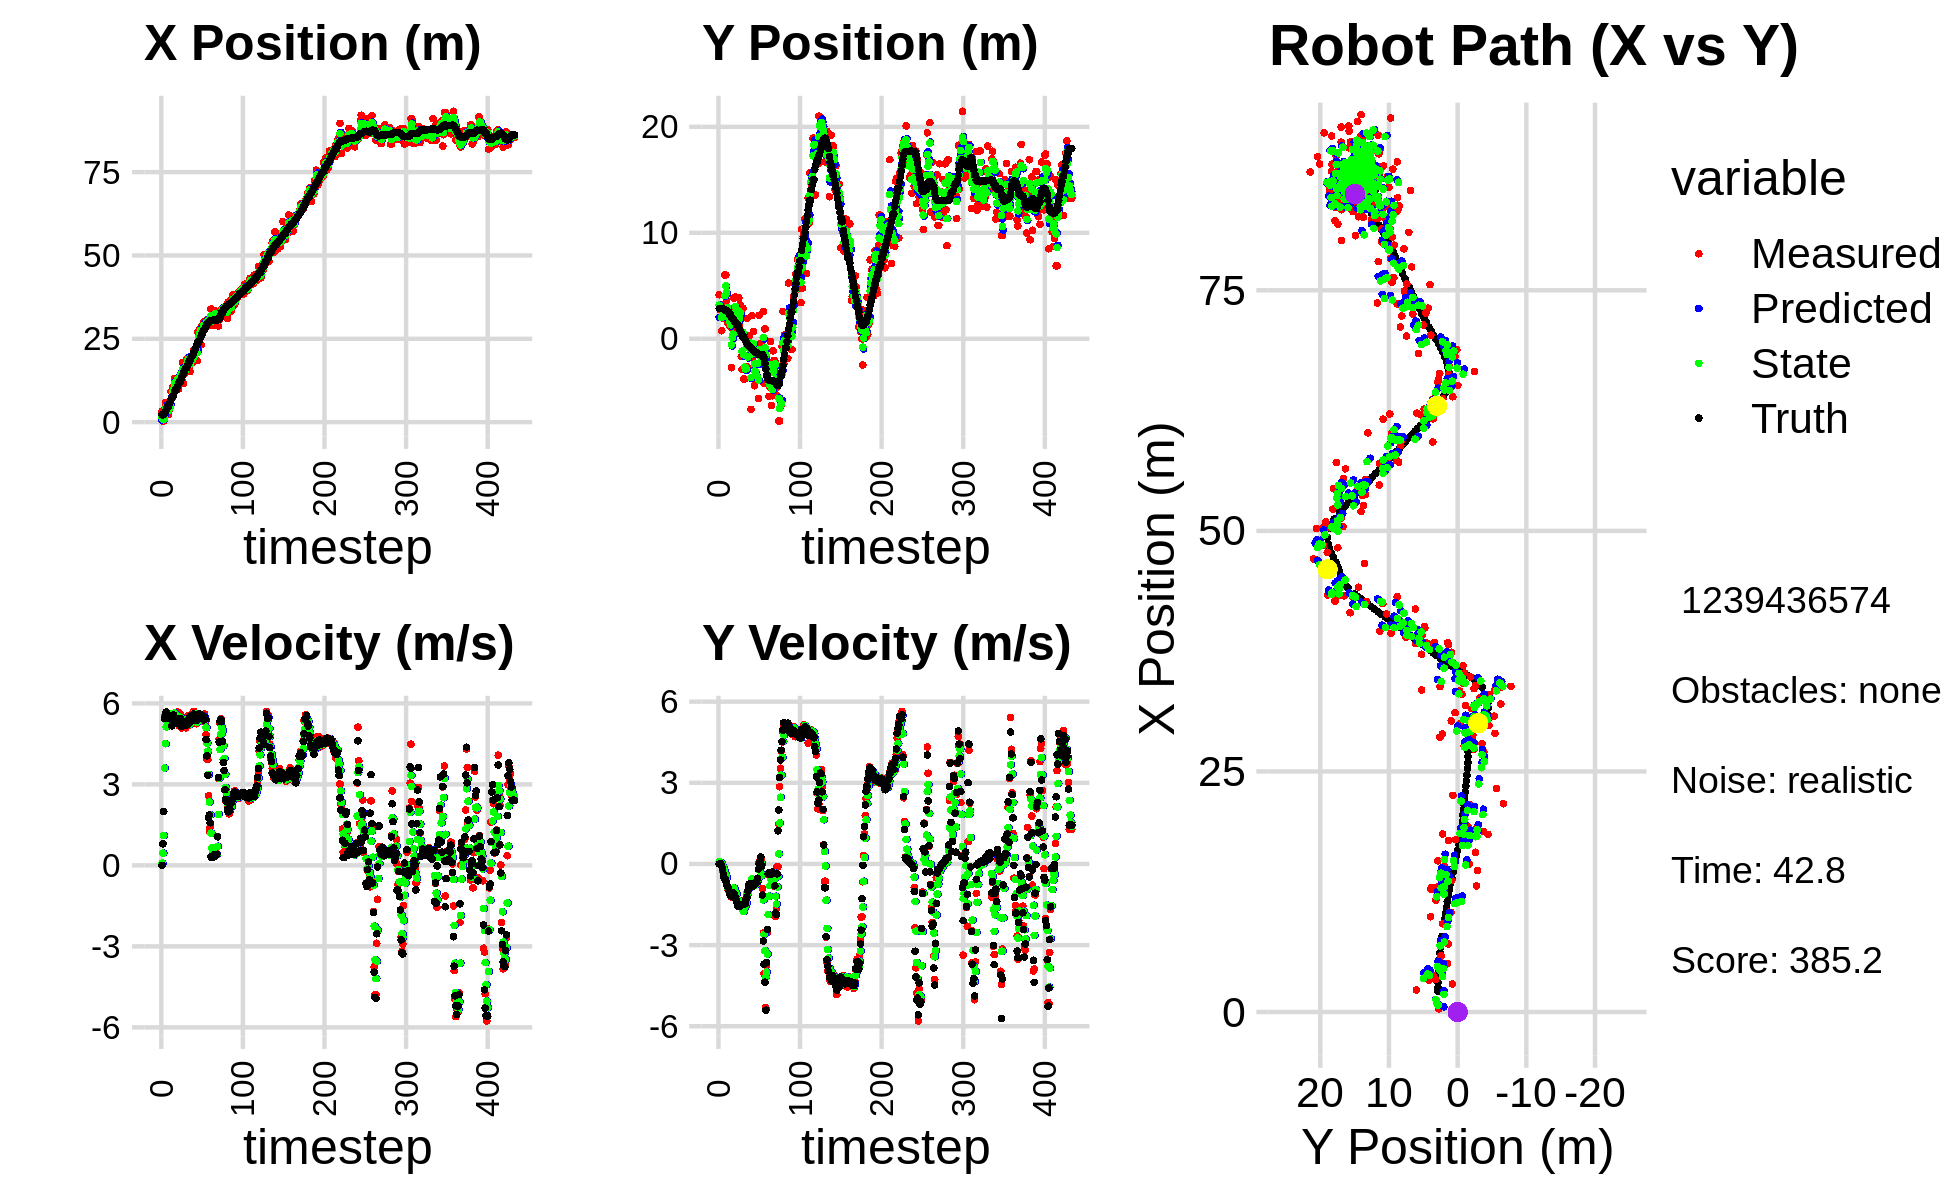

Data behind this chart, as committed beside it:
8.607319594134252849e-01, 5.533889770183399115e+00, 0.000000000000000000e+00, -0.000000000000000000e+00, 0.000000000000000000e+00, 0.000000000000000000e+00, 0.000000000000000000e+00, 0.000000000000000000e+00, 5.401577229918528289e-01, 2.024902512986541669e+00, 0.000000000000000000e+00, 0.000000000000000000e+00, 2.184284210074392885e+00, 2.849848270702771025e+00, 0.000000000000000000e+00, 0.000000000000000000e+00, 0.000000000000000000e+00, 2.883910783566534519e-04
3.293874859959790680e+00, 4.153635025204418518e+00, 0.000000000000000000e+00, 0.000000000000000000e+00, 5.401577229918528289e-01, 2.024902512986541669e+00, 0.000000000000000000e+00, 0.000000000000000000e+00, 1.305264603842136495e+00, 3.170576409391963058e+00, 8.555080718629676229e-02, 8.956644211508146824e-02, 2.184284210074392885e+00, 2.849848270702771025e+00, 0.000000000000000000e+00, 0.000000000000000000e+00, 0.000000000000000000e+00, -1.498635392636060715e-04
3.325701952374421344e-01, 2.731553667226991333e+00, 8.049999464888594192e-01, 3.125196807573578004e-04, 1.313819684560766143e+00, 3.179533053603471160e+00, 8.555080718629676229e-02, 8.956644211508146824e-02, 9.044168794109053167e-01, 3.003588696939114122e+00, 4.548126881054426751e-01, 6.435443005682058015e-02, 2.184284210074392885e+00, 2.849848270702771025e+00, 8.000000000000000444e-01, 0.000000000000000000e+00, 8.000000119209289551e-01, -3.882232122123241425e-04
3.325701952374421344e-01, 2.731553667226991333e+00, 1.997999875182661089e+00, 7.756699685121872141e-04, 9.498981482214495786e-01, 3.010024139944796229e+00, 4.548126881054426751e-01, 6.435443005682058015e-02, 7.219288008044995042e-01, 2.862731718154834404e+00, 1.107115478739604475e+00, 1.352680088010639603e-02, 2.218158722278757988e+00, 2.849841663409973247e+00, 2.000000000000000000e+00, -1.000000000000000021e-03, 2.000000000000000000e+00, -3.882232122123241425e-04
2.916847437761599604e+00, 7.546527608177436841e-01, 5.509658168028972014e+00, -6.139538866655191302e-02, 8.326403486784599295e-01, 2.864084398242844998e+00, 1.107115478739604475e+00, 1.352680088010639603e-02, 1.842746722272826210e+00, 1.996339506662164087e+00, 3.606386884738569165e+00, 2.200326437198361906e-02, 2.501907348562219191e+00, 2.849491857335117562e+00, 5.448000000000000398e+00, -8.400000000000000522e-02, 5.448999881744384766e+00, 1.114276889711618423e-02
5.821721076611956036e+00, 2.426704044770375379e+00, 5.576434098557103702e+00, -2.257035308613025149e-01, 2.203385410746683259e+00, 1.998539833099362450e+00, 3.606386884738569165e+00, 2.200326437198361906e-02, 3.711210527663312941e+00, 2.204113574734147374e+00, 4.507678578982826423e+00, -9.504518405603111508e-02, 3.059574127422356238e+00, 2.843182231748035083e+00, 5.546999999999999709e+00, -1.650000000000000078e-01, 5.550000190734863281e+00, 4.045244678854942322e-02
4.893455743595837681e+00, 1.897527486385662820e+00, 5.597417303664546040e+00, -2.265528161568576282e-01, 4.161978385561595495e+00, 2.194609056328544305e+00, 4.507678578982826423e+00, -9.504518405603111508e-02, 4.493565704631443225e+00, 2.069261247830166628e+00, 5.129524778940517393e+00, -1.392650108502355988e-01, 3.694763183566688092e+00, 2.818740815293497182e+00, 5.681000000000000050e+00, -3.709999999999999964e-01, 5.693999767303466797e+00, 4.045244678854942322e-02
3.366169333560415478e+00, 3.198886705208760617e+00, 5.651229181031939497e+00, -4.357008739614802173e-01, 5.006518182525494964e+00, 2.055334746745143271e+00, 5.129524778940517393e+00, -1.392650108502355988e-01, 4.343265153772223996e+00, 2.609342665587786048e+00, 5.332212966246529184e+00, -2.401681952611363913e-01, 4.239181518592991971e+00, 2.780069215662500870e+00, 5.434000000000000163e+00, -5.180000000000000160e-01, 5.459000110626220703e+00, 7.694620639085769653e-02
2.288015365531926637e+00, 6.019625021836042755e+00, 5.570753815869775138e+00, -5.413984571712745497e-01, 4.876486450396877004e+00, 2.585325846061672372e+00, 5.332212966246529184e+00, -2.401681952611363913e-01, 3.818349443442674129e+00, 4.075058660452374859e+00, 5.380749461386245436e+00, -4.252179785027860870e-01, 4.863197326686055533e+00, 2.720600200490371989e+00, 5.434999999999999609e+00, -5.410000000000000364e-01, 5.461999893188476562e+00, 9.688159823417663574e-02
2.288015365531926637e+00, 6.019625021836042755e+00, 5.575055751718185348e+00, -5.976629096401201435e-01, 4.356424389581298406e+00, 4.032536862602095873e+00, 5.380749461386245436e+00, -4.252179785027860870e-01, 3.510137926132738340e+00, 4.996065891926727787e+00, 5.433845545975204416e+00, -4.075099417238695620e-01, 4.863197326686055533e+00, 2.720600200490371989e+00, 5.487000000000000099e+00, -6.199999999999999956e-01, 5.521999835968017578e+00, 1.067951694130897522e-01
3.810098409396983410e+00, 3.584527088341530998e+00, 5.535855202506793304e+00, -7.240153461316723993e-01, 4.053522480730258337e+00, 4.955314897754340642e+00, 5.433845545975204416e+00, -4.075099417238695620e-01, 3.955815590235638890e+00, 4.352357473979235891e+00, 5.481649167089339691e+00, -5.063001746481077259e-01, 5.489227295113383143e+00, 2.653933895953712430e+00, 5.551999999999999602e+00, -7.720000000000000195e-01, 5.605999946594238281e+00, 1.300483942031860352e-01
5.042394161381074547e+00, 1.502739382722127814e+00, 5.491132504769209000e+00, -8.465237154332806435e-01, 4.503980506944572859e+00, 4.301727456514425008e+00, 5.481649167089339691e+00, -5.063001746481077259e-01, 4.725791510141122309e+00, 2.935509964957550011e+00, 5.494522246344951455e+00, -8.495338341185527664e-01, 6.123458861899636396e+00, 2.572739197539500644e+00, 5.419999999999999929e+00, -8.129999999999999449e-01, 5.480999946594238281e+00, 1.529578119516372681e-01
9.171638965681676581e+00, 2.204037709414773616e+00, 5.506133063177816922e+00, -9.761981232860547086e-01, 5.275243734775617810e+00, 2.850556581545694801e+00, 5.494522246344951455e+00, -8.495338341185527664e-01, 6.875087325847380804e+00, 2.562441393437891346e+00, 5.620017999037389522e+00, -8.884215864383081529e-01, 6.750656127560502817e+00, 2.477209432616313656e+00, 5.410000000000000142e+00, -8.800000000000000044e-01, 5.524000167846679688e+00, 1.754695326089859009e-01
7.071624055283012744e+00, 1.349316937570696595e+00, 5.172322869706785120e+00, -9.941665962389298894e-01, 7.437089125751120022e+00, 2.473599234794060742e+00, 5.620017999037389522e+00, -8.884215864383081529e-01, 7.275195648168898188e+00, 1.931124971014867908e+00, 5.414546090491917596e+00, -1.008315085763696883e+00, 7.270606994509631882e+00, 2.385654194999564659e+00, 5.171000000000000263e+00, -9.939999999999999947e-01, 5.524000167846679688e+00, 1.898930370807647705e-01
1.037847828865504241e+01, 1.191814912263006621e+00, 5.579862970860851590e+00, -1.072499439219046335e+00, 7.816650257218089592e+00, 1.830293462438498331e+00, 5.414546090491917596e+00, -1.008315085763696883e+00, 8.871493159831400632e+00, 1.543027776507417403e+00, 5.580627607966749615e+00, -1.023318210150770735e+00, 7.868579864603695739e+00, 2.271299613647604243e+00, 5.554999999999999716e+00, -1.118000000000000105e+00, 5.665999889373779297e+00, 1.898930370807647705e-01
1.037847828865504241e+01, 1.191814912263006621e+00, 5.496812726078922573e+00, -1.150872636465088528e+00, 9.429555920628075683e+00, 1.440695955492340419e+00, 5.580627607966749615e+00, -1.023318210150770735e+00, 9.818066633557450018e+00, 1.317703961274091728e+00, 5.559278065073339548e+00, -1.105505063112219188e+00, 7.868579864603695739e+00, 2.271299613647604243e+00, 5.578000000000000291e+00, -1.167000000000000037e+00, 5.698999881744384766e+00, 2.063895910978317261e-01
1.311202311517253527e+01, -2.732767031977408667e+00, 5.572516717182248058e+00, -1.222326292857381036e+00, 1.037399444006478433e+01, 1.207153454962869743e+00, 5.559278065073339548e+00, -1.105505063112219188e+00, 1.149800568594770489e+01, -5.776816878428756574e-01, 5.647968870617314785e+00, -1.090582129277350543e+00, 9.114912033057057883e+00, 2.005985809450411050e+00, 5.334999999999999964e+00, -1.181999999999999940e+00, 5.465000152587890625e+00, 2.159293293952941895e-01
1.035126817245684094e+01, 9.672010676501284765e-01, 5.377154562156946760e+00, -1.193428539989602966e+00, 1.206280257300943681e+01, -6.867399007706107561e-01, 5.647968870617314785e+00, -1.090582129277350543e+00, 1.135088779533770875e+01, 9.170325586535843509e-02, 5.495734422788038032e+00, -1.056499561642360474e+00, 9.623886108276794360e+00, 1.893295778035931853e+00, 5.296000000000000263e+00, -1.173999999999999932e+00, 5.423999786376953125e+00, 2.184040397405624390e-01
1.035126817245684094e+01, 9.672010676501284765e-01, 5.345119165938742256e+00, -1.089369207177893761e+00, 1.190046123761651309e+01, -1.394670029887762341e-02, 5.495734422788038032e+00, -1.056499561642360474e+00, 1.126171522530365721e+01, 4.326542438475042274e-01, 5.370058714109624098e+00, -1.084280680001466601e+00, 9.623886108276794360e+00, 1.893295778035931853e+00, 5.254999999999999893e+00, -1.072999999999999954e+00, 5.363999843597412109e+00, 2.010528147220611572e-01
1.293449640240612908e+01, 3.842881156442878421e+00, 5.276400463991366863e+00, -1.071005253985876982e+00, 1.179872109671461899e+01, 3.242261758473575783e-01, 5.370058714109624098e+00, -1.084280680001466601e+00, 1.226389723873738546e+01, 1.980315425663418338e+00, 5.347935443177796344e+00, -8.917850903109414418e-01, 1.022971916180942209e+01, 1.766259862061599017e+00, 5.426999999999999602e+00, -1.102999999999999980e+00, 5.538000106811523438e+00, 2.002595663070678711e-01
1.299156570459073734e+01, 2.985333515323943754e+00, 5.686046941191967186e+00, -1.154155411437490564e+00, 1.279869078305516439e+01, 1.891136916632324194e+00, 5.347935443177796344e+00, -8.917850903109414418e-01, 1.288441957692643491e+01, 2.388920489425824023e+00, 5.532440815572932102e+00, -1.014974011269550225e+00, 1.084660530098766706e+01, 1.641841246682950173e+00, 5.421999999999999709e+00, -1.183000000000000052e+00, 5.550000190734863281e+00, 2.002595663070678711e-01
9.901448965381252521e+00, 3.941902233773075803e+00, 5.381048208369532126e+00, -1.235216648316303845e+00, 1.343766365848372857e+01, 2.287423088298869089e+00, 5.532440815572932102e+00, -1.014974011269550225e+00, 1.197760760655365431e+01, 3.056375109755850694e+00, 5.398541529973602593e+00, -1.046292869216618016e+00, 1.146870613115287973e+01, 1.502785517309440655e+00, 5.376999999999999780e+00, -1.264999999999999902e+00, 5.524000167846679688e+00, 2.256404310464859009e-01
1.369296205002649280e+01, 8.564330467258722823e-01, 5.169147726715711322e+00, -1.249413492531105563e+00, 1.251746175955101492e+01, 2.951745822834189070e+00, 5.398541529973602593e+00, -1.046292869216618016e+00, 1.299547026636570024e+01, 1.986018181578345754e+00, 5.311541623403127410e+00, -1.106629940181895755e+00, 1.208494567895756333e+01, 1.355887605572342780e+00, 5.306000000000000050e+00, -1.328999999999999959e+00, 5.469999790191650391e+00, 2.371573448181152344e-01
1.369296205002649280e+01, 8.564330467258722823e-01, 5.609562435017340754e+00, -1.458226776555106019e+00, 1.352662442870601289e+01, 1.875355187560156178e+00, 5.311541623403127410e+00, -1.106629940181895755e+00, 1.360301720540456927e+01, 1.389948327801791006e+00, 5.451335846669489449e+00, -1.343254234318632445e+00, 1.208494567895756333e+01, 1.355887605572342780e+00, 5.448999999999999844e+00, -1.447000000000000064e+00, 5.638000011444091797e+00, 2.543247342109680176e-01
1.448560619359611401e+01, 2.209368659842300797e+00, 5.476089466564675767e+00, -1.556499704447585453e+00, 1.414815079007151866e+01, 1.255622904369927850e+00, 5.451335846669489449e+00, -1.343254234318632445e+00, 1.428714896986097926e+01, 1.691985933206865855e+00, 5.473945156956761871e+00, -1.442657667693733048e+00, 1.269966316226645375e+01, 1.197244001563578797e+00, 5.427999999999999936e+00, -1.554000000000000048e+00, 5.645999908447265625e+00, 2.769320607185363770e-01
1.272720605117671688e+01, 3.856188728102643459e+00, 5.092052885916825922e+00, -1.509210730599227057e+00, 1.483454348555665625e+01, 1.547720166437492662e+00, 5.473945156956761871e+00, -1.442657667693733048e+00, 1.395686995449048240e+01, 2.621034586403332867e+00, 5.257932179699163378e+00, -1.364040878654142697e+00, 1.332409286457912145e+01, 1.021153641642913668e+00, 5.144999999999999574e+00, -1.530000000000000027e+00, 5.368000030517578125e+00, 2.881374657154083252e-01
1.783411145171908885e+01, 1.330630255746614976e+00, 5.357517821044834427e+00, -1.584793552383104043e+00, 1.448266317246039847e+01, 2.484630498537918619e+00, 5.257932179699163378e+00, -1.364040878654142697e+00, 1.586036996753523987e+01, 1.946801913378818583e+00, 5.404605884117303027e+00, -1.446985510511230810e+00, 1.392546844475569578e+01, 8.436769976750729816e-01, 5.277999999999999581e+00, -1.572000000000000064e+00, 5.506999969482421875e+00, 2.876059710979461670e-01
1.162704825379737450e+01, 3.189543201249541493e+00, 5.336421612791382607e+00, -1.578553137337077805e+00, 1.640083055594697115e+01, 1.802103362327695413e+00, 5.404605884117303027e+00, -1.446985510511230810e+00, 1.443382516430122031e+01, 2.443456804746890310e+00, 5.280897309992617750e+00, -1.449129334502083921e+00, 1.452939605729707750e+01, 6.650952833398239283e-01, 5.209999999999999964e+00, -1.500999999999999890e+00, 5.506999969482421875e+00, 2.876059710979461670e-01
1.537099266029463074e+01, -1.659551904805161904e+00, 5.250311573543208432e+00, -1.513118250584526869e+00, 1.496191489530048280e+01, 2.298543871296681917e+00, 5.280897309992617750e+00, -1.449129334502083921e+00, 1.512924319374249471e+01, 4.615817953242709049e-01, 5.276404154932656354e+00, -1.446165687823420143e+00, 1.512721633877038840e+01, 4.930178651584185001e-01, 5.198000000000000398e+00, -1.493999999999999995e+00, 5.407999992370605469e+00, 2.805924713611602783e-01
1.471270620790816253e+01, -2.893495367560357412e+00, 5.461857233189689076e+00, -1.566282664451959628e+00, 1.565688360923576106e+01, 3.169652265419288795e-01, 5.276404154932656354e+00, -1.446165687823420143e+00, 1.527306744459887433e+01, -1.173185225956800082e+00, 5.344075257162837822e+00, -1.659210857711290288e+00, 1.572788810753038824e+01, 3.211655154903289011e-01, 5.299000000000000377e+00, -1.508999999999999897e+00, 5.510000228881835938e+00, 2.792730331420898438e-01
1.571288460485511251e+01, 2.878782465096133780e+00, 5.095022889066768812e+00, -1.459706745094816016e+00, 1.580747497031515891e+01, -1.339106311727929155e+00, 5.344075257162837822e+00, -1.659210857711290288e+00, 1.576366085450125887e+01, 6.260332999147064648e-01, 5.212121852695237756e+00, -1.600663359608810010e+00, 1.623059654231828830e+01, 1.770548357414293006e-01, 5.185999999999999943e+00, -1.497000000000000108e+00, 5.397999763488769531e+00, 2.790227830410003662e-01
1.876136660573374115e+01, -3.798902081295957522e+00, 5.347268312093397924e+00, -1.537796814205367513e+00, 1.628487303977078327e+01, 4.659669639538254193e-01, 5.212121852695237756e+00, -1.600663359608810010e+00, 1.730772316640848274e+01, -1.504830524235985401e+00, 5.324297601190980167e+00, -1.763149296517934950e+00, 1.623059654231828830e+01, 1.770548357414293006e-01, 5.251999999999999780e+00, -1.489000000000000101e+00, 5.459000110626220703e+00, 2.800287902355194092e-01
1.876136660573374115e+01, -3.798902081295957522e+00, 5.235306161897065991e+00, -1.455996413812595147e+00, 1.784015292652757978e+01, -1.681145453887778807e+00, 5.324297601190980167e+00, -1.763149296517934950e+00, 1.821659017899294142e+01, -2.660367950869253484e+00, 5.303558194336351228e+00, -1.620607452598851417e+00, 1.682965278649570706e+01, 5.389882924312558270e-03, 5.224000000000000199e+00, -1.453999999999999959e+00, 5.421999931335449219e+00, 2.712562084197998047e-01
1.916880321483850125e+01, -2.886394070281024238e+00, 5.538105042410324863e+00, -1.497518416554475484e+00, 1.874694599842657539e+01, -2.822428696129138714e+00, 5.303558194336351228e+00, -1.620607452598851417e+00, 1.892662266868522281e+01, -2.849717748853795474e+00, 5.421787445958840657e+00, -1.559864403207516625e+00, 1.743079757722096801e+01, -1.615705958973363277e-01, 5.408999999999999808e+00, -1.461999999999999966e+00, 5.603000164031982422e+00, 2.640871107578277588e-01
1.660384249662850920e+01, -2.603317783545393116e+00, 5.201738391116411897e+00, -1.271983850000730554e+00, 1.946880141328110625e+01, -3.005704189174547292e+00, 5.421787445958840657e+00, -1.559864403207516625e+00, 1.828796332956527948e+01, -2.810649890651443439e+00, 5.230029345354839876e+00, -1.437199728028038637e+00, 1.804949188268668792e+01, -3.272071342190876475e-01, 5.283000000000000362e+00, -1.290000000000000036e+00, 5.438000202178955078e+00, 2.398243397474288940e-01
1.514332771295354618e+01, 1.915734959612413357e+00, 5.358710553273895449e+00, -1.117540583447041991e+00, 1.881096626410076311e+01, -2.954369863454247458e+00, 5.230029345354839876e+00, -1.437199728028038637e+00, 1.730485198644655043e+01, -7.051650558551880721e-01, 5.215911551237690347e+00, -1.060734783300967710e+00, 1.855494117771561946e+01, -4.503386487019624962e-01, 5.511999999999999567e+00, -1.231000000000000094e+00, 5.647999763488769531e+00, 2.055997252464294434e-01
1.911740334319301837e+01, -2.736954496310679996e+00, 5.461499137975337703e+00, -1.138976787880357611e+00, 1.782644314157031928e+01, -8.112385341852847986e-01, 5.215911551237690347e+00, -1.060734783300967710e+00, 1.836157710093594275e+01, -1.713527476365713786e+00, 5.377306262774388834e+00, -1.089676687895142271e+00, 1.919069290129501937e+01, -5.808401570379388978e-01, 5.533999999999999808e+00, -1.000999999999999890e+00, 5.624000072479248047e+00, 2.055997252464294434e-01
1.790404963507075209e+01, 2.930088775620654507e-01, 5.588440232970435240e+00, -9.342860958512815284e-01, 1.889930772721338315e+01, -1.822495145155228036e+00, 5.377306262774388834e+00, -1.089676687895142271e+00, 1.849511849823339560e+01, -8.468798092924944010e-01, 5.456281044525528756e+00, -9.202500306390700713e-01, 1.982728576644382912e+01, -6.854234206332003865e-01, 5.530000000000000249e+00, -8.020000000000000462e-01, 5.587999820709228516e+00, 1.656499505043029785e-01
1.790404963507075209e+01, 2.930088775620654507e-01, 5.378435099443680478e+00, -7.537900295321261490e-01, 1.904074660268594954e+01, -9.389048123564014414e-01, 5.456281044525528756e+00, -9.202500306390700713e-01, 1.857234944614679151e+01, -3.575418723140335597e-01, 5.385736967826942667e+00, -8.494501810531175368e-01, 1.982728576644382912e+01, -6.854234206332003865e-01, 5.355999999999999872e+00, -7.419999999999999929e-01, 5.407000064849853516e+00, 1.392434835433959961e-01
1.926718485360718347e+01, -1.533535526718931674e+00, 5.497118020922945547e+00, -7.422275272985232597e-01, 1.911092314292948657e+01, -4.424868904193453023e-01, 5.385736967826942667e+00, -8.494501810531175368e-01, 1.917804704917596226e+01, -9.421774259287704067e-01, 5.441564962652043924e+00, -8.397772213431237143e-01, 2.045265769964665381e+01, -7.729025344350661797e-01, 5.466000000000000192e+00, -7.369999999999999885e-01, 5.515999794006347656e+00, 1.342095583677291870e-01
2.164198750262899296e+01, -6.661603974433549347e+00, 5.707092567619082679e+00, -7.789076077082752736e-01, 1.972220354544116816e+01, -1.026155148063082834e+00, 5.441564962652043924e+00, -8.397772213431237143e-01, 2.051612997961832718e+01, -3.666161166435994101e+00, 5.628878577303697561e+00, -8.119457111898175095e-01, 2.107627677890237194e+01, -8.572211727890073352e-01, 5.605999999999999872e+00, -7.770000000000000240e-01, 5.659999847412109375e+00, 1.356425732374191284e-01
1.849592256526202760e+01, 2.178157998157201458e+00, 5.450995296591823802e+00, -7.763290144105933210e-01, 2.107901783734869738e+01, -3.747355737554975974e+00, 5.628878577303697561e+00, -8.119457111898175095e-01, 2.001166358980770354e+01, -1.028055863256939872e+00, 5.490640919872902259e+00, -5.551906314272333498e-01, 2.161076164241018915e+01, -9.309094418005461335e-01, 5.394000000000000128e+00, -7.610000000000000098e-01, 5.447999954223632812e+00, 1.414683163166046143e-01
2.156962507934044382e+01, -1.775559054715047047e+00, 5.258026752929606751e+00, -7.964150685449900013e-01, 2.056072768179499377e+01, -1.083574926399663241e+00, 5.490640919872902259e+00, -5.551906314272333498e-01, 2.097023312103446813e+01, -1.415563258706589167e+00, 5.398528381379461116e+00, -6.618923078643585978e-01, 2.223407936061799361e+01, -1.020320938998836358e+00, 5.405000000000000249e+00, -8.159999999999999476e-01, 5.466000080108642578e+00, 1.503238976001739502e-01
2.251741027806487239e+01, 6.922375698330855975e-01, 5.245173347510132089e+00, -7.944682078234306388e-01, 2.151008595917241450e+01, -1.481752489493024960e+00, 5.398528381379461116e+00, -6.618923078643585978e-01, 2.192070202551576585e+01, -4.870006951270675621e-01, 5.347003860950453991e+00, -6.438752870037144360e-01, 2.285682487524243456e+01, -1.114200877403549450e+00, 5.511999999999999567e+00, -8.110000000000000542e-01, 5.571000099182128906e+00, 1.443835347890853882e-01
1.845812797559479890e+01, -4.429995344316042249e+00, 5.472459409609801817e+00, -7.956697371733634228e-01, 2.245540241161081241e+01, -5.513882238274390168e-01, 5.347003860950453991e+00, -6.438752870037144360e-01, 2.081624998822883299e+01, -2.378291910090556627e+00, 5.305499990052440218e+00, -7.189647522182260886e-01, 2.348479080159685140e+01, -1.204515980770056727e+00, 5.373000000000000220e+00, -7.550000000000000044e-01, 5.425000190734863281e+00, 1.443835347890853882e-01
2.703966212271192049e+01, -3.814034746132712428e+00, 5.481155335230687875e+00, -7.257926974991968372e-01, 2.134679998723407834e+01, -2.450188385312379147e+00, 5.305499990052440218e+00, -7.189647522182260886e-01, 2.369337947351194273e+01, -3.074735930917573690e+00, 5.510042754741865778e+00, -7.744718292969922091e-01, 2.400068283094161004e+01, -1.273018406166671390e+00, 5.416000000000000369e+00, -7.029999999999999583e-01, 5.460999965667724609e+00, 1.316501200199127197e-01
2.703966212271192049e+01, -3.814034746132712428e+00, 5.393801337378397953e+00, -6.919200328024663893e-01, 2.424438374898613091e+01, -3.152183113847272899e+00, 5.510042754741865778e+00, -7.744718292969922091e-01, 2.539008149257072944e+01, -3.460803328661323341e+00, 5.524228676941827842e+00, -7.399707737636458393e-01, 2.400068283094161004e+01, -1.273018406166671390e+00, 5.472999999999999865e+00, -6.959999999999999520e-01, 5.517000198364257812e+00, 1.275838017463684082e-01
2.789901256565105925e+01, -3.550479935010003363e+00, 5.347439651665857774e+00, -6.598736963338259764e-01, 2.594250436026491258e+01, -3.534800406037688081e+00, 5.524228676941827842e+00, -7.399707737636458393e-01, 2.674303220209876741e+01, -3.541107073886948786e+00, 5.481853474549645000e+00, -7.002255711530833704e-01, 2.462597179405726422e+01, -1.353197620873809903e+00, 5.605999999999999872e+00, -6.909999999999999476e-01, 5.649000167846679688e+00, 1.227792352437973022e-01
2.764146542558734509e+01, -9.405470660471242361e-01, 5.511918757629329590e+00, -5.264243485630015762e-01, 2.729121754955373191e+01, -3.611129631002257145e+00, 5.481853474549645000e+00, -7.002255711530833704e-01, 2.743572513388275880e+01, -2.348692560177876310e+00, 5.506272311390709717e+00, -6.113685341840874310e-01, 2.526563644436784273e+01, -1.430362748030599152e+00, 5.565999999999999837e+00, -5.310000000000000275e-01, 5.592000007629394531e+00, 9.521774202585220337e-02
2.322566366199999166e+01, -5.635304020352302601e+00, 5.440633331642051651e+00, -1.914220912687742970e-01, 2.798635236502182977e+01, -2.409829413596284997e+00, 5.506272311390709717e+00, -6.113685341840874310e-01, 2.602624332823478781e+01, -3.880005843947996524e+00, 5.372327986766750385e+00, -5.171877744455571912e-01, 2.590688800845119033e+01, -1.487933205625678657e+00, 5.442999999999999616e+00, -1.910000000000000031e-01, 5.447000026702880859e+00, 3.516928106546401978e-02
2.888406157519745676e+01, 2.217805815593851371e+00, 5.349577169103644891e+00, 6.725393203019439103e-02, 2.656347612691146409e+01, -3.931724621392552077e+00, 5.372327986766750385e+00, -5.171877744455571912e-01, 2.751624984405284380e+01, -1.016429688127915565e+00, 5.421062187395078169e+00, -2.228376700917985009e-01, 2.653217601771552481e+01, -1.506098316348646549e+00, 5.461999999999999744e+00, 0.000000000000000000e+00, 5.461999893188476562e+00, -1.257115975022315979e-02
2.732438877217100881e+01, -2.401395426959267887e+00, 5.357576433987052411e+00, 6.735449736456647352e-02, 2.805835606279235250e+01, -1.038713455137095343e+00, 5.421062187395078169e+00, -2.228376700917985009e-01, 2.775486091085086571e+01, -1.658434325679771781e+00, 5.374771120211365272e+00, -1.256136026119863136e-01, 2.705624961848298327e+01, -1.499373959559106906e+00, 5.533999999999999808e+00, 8.999999999999999667e-02, 5.534999847412109375e+00, -3.115255758166313171e-02
3.001602911908689819e+01, -4.408925039559413173e-01, 5.414371479482362304e+00, 1.687261046885260019e-01, 2.829233802287200206e+01, -1.670995685940970477e+00, 5.374771120211365272e+00, -1.256136026119863136e-01, 2.900127950887457828e+01, -1.081510383468459402e+00, 5.439380291280558666e+00, 1.445539534169149043e-02, 2.768608093274450610e+01, -1.476422355639850803e+00, 5.389000000000000234e+00, 2.530000000000000027e-01, 5.394999980926513672e+00, -3.115255758166313171e-02
2.843221877490750771e+01, -2.145527886558416419e+00, 5.614632922805808946e+00, 6.418389051887535279e-02, 2.954521753800263539e+01, -1.080064843934290142e+00, 5.439380291280558666e+00, 1.445539534169149043e-02, 2.909168357230690560e+01, -1.566066679758545854e+00, 5.499099332913926830e+00, 2.865571584845870434e-03, 2.768608093274450610e+01, -1.476422355639850803e+00, 5.498999999999999666e+00, -7.799999999999999989e-02, 5.500000000000000000e+00, -1.143104024231433868e-02
2.843221877490750771e+01, -2.145527886558416419e+00, 5.334953968177841510e+00, -9.039826999157558607e-01, 2.964159350559829775e+01, -1.565780122600061164e+00, 5.499099332913926830e+00, 2.865571584845870434e-03, 2.914123221692313237e+01, -1.869832594852872232e+00, 5.384991847557640376e+00, -4.103241930499971768e-01, 2.831093883546999024e+01, -1.480646179493887216e+00, 5.410000000000000142e+00, -1.149000000000000021e+00, 5.531000137329101562e+00, 1.678509563207626343e-01
2.856721740924544761e+01, 2.577575637521413832e+00, 4.842950783312609531e+00, -2.557999081539290565e+00, 2.967973140167889667e+01, -1.910865014157872022e+00, 5.384991847557640376e+00, -4.103241930499971768e-01, 2.920886318081115007e+01, 1.187903088527888507e-01, 5.100378226053384978e+00, -1.327824003690516452e+00, 2.893132495864620779e+01, -1.604499863574191609e+00, 4.660999999999999588e+00, -2.845000000000000195e+00, 5.460999965667724609e+00, 4.859445989131927490e-01
3.071315288539150146e+01, -4.225805566968527494e+00, 3.924714864444991402e+00, -4.061590151796920622e+00, 2.971890100341648733e+01, -1.399209151626279457e-02, 5.100378226053384978e+00, -1.327824003690516452e+00, 3.010198735719212593e+01, -2.094036796483284668e+00, 4.532360436246999136e+00, -2.600743772938790332e+00, 2.939265823352173612e+01, -1.848686741647021625e+00, 4.057999999999999829e+00, -3.708000000000000185e+00, 5.497000217437744141e+00, 8.025352358818054199e-01
3.025633615249466857e+01, 9.250366221922301513e-01, 3.916376507810651386e+00, -4.052960993155355851e+00, 3.055522340081682486e+01, -2.354111173777163835e+00, 4.532360436246999136e+00, -2.600743772938790332e+00, 3.041727804064491991e+01, -8.703484024872267799e-01, 4.229605004374275445e+00, -3.213744035985639069e+00, 2.981653308904473576e+01, -2.311263608031569383e+00, 3.335999999999999854e+00, -4.368999999999999773e+00, 5.497000217437744141e+00, 8.025352358818054199e-01
2.962436282634794793e+01, -1.713116334637757587e+00, 2.579638628203149153e+00, -5.310619384840246759e+00, 3.084023854108234630e+01, -1.191722806085790731e+00, 4.229605004374275445e+00, -3.213744035985639069e+00, 3.030494244312708574e+01, -1.510149783938525392e+00, 3.366799146253895980e+00, -4.171323163053793692e+00, 3.007881259926222839e+01, -2.876154469381967171e+00, 1.776999999999999913e+00, -5.405000000000000249e+00, 5.689000129699707031e+00, 1.118612766265869141e+00
3.025401853027466359e+01, -2.907872246612394296e+00, 1.271098365416632126e+00, -3.758900428421419804e+00, 3.064162235775247467e+01, -1.927282100243904672e+00, 3.366799146253895980e+00, -4.171323163053793692e+00, 3.043130910504427433e+01, -2.371147422052482856e+00, 2.349141859078703654e+00, -3.998581837451277821e+00, 3.029226779958272786e+01, -3.469070957664799337e+00, 1.868000000000000105e+00, -3.637999999999999901e+00, 4.089000225067138672e+00, 1.244710803031921387e+00
3.025401853027466359e+01, -2.907872246612394296e+00, 1.418161841407725277e+00, -2.531880862866283000e+00, 3.066622329095214639e+01, -2.771005605797610905e+00, 2.349141859078703654e+00, -3.998581837451277821e+00, 3.047661762852226985e+01, -2.784582690001303096e+00, 1.869953649249197714e+00, -3.331204885094596335e+00, 3.029226779958272786e+01, -3.469070957664799337e+00, 1.580000000000000071e+00, -2.419000000000000039e+00, 2.888999938964843750e+00, 1.060215234756469727e+00
... 373 more rows
